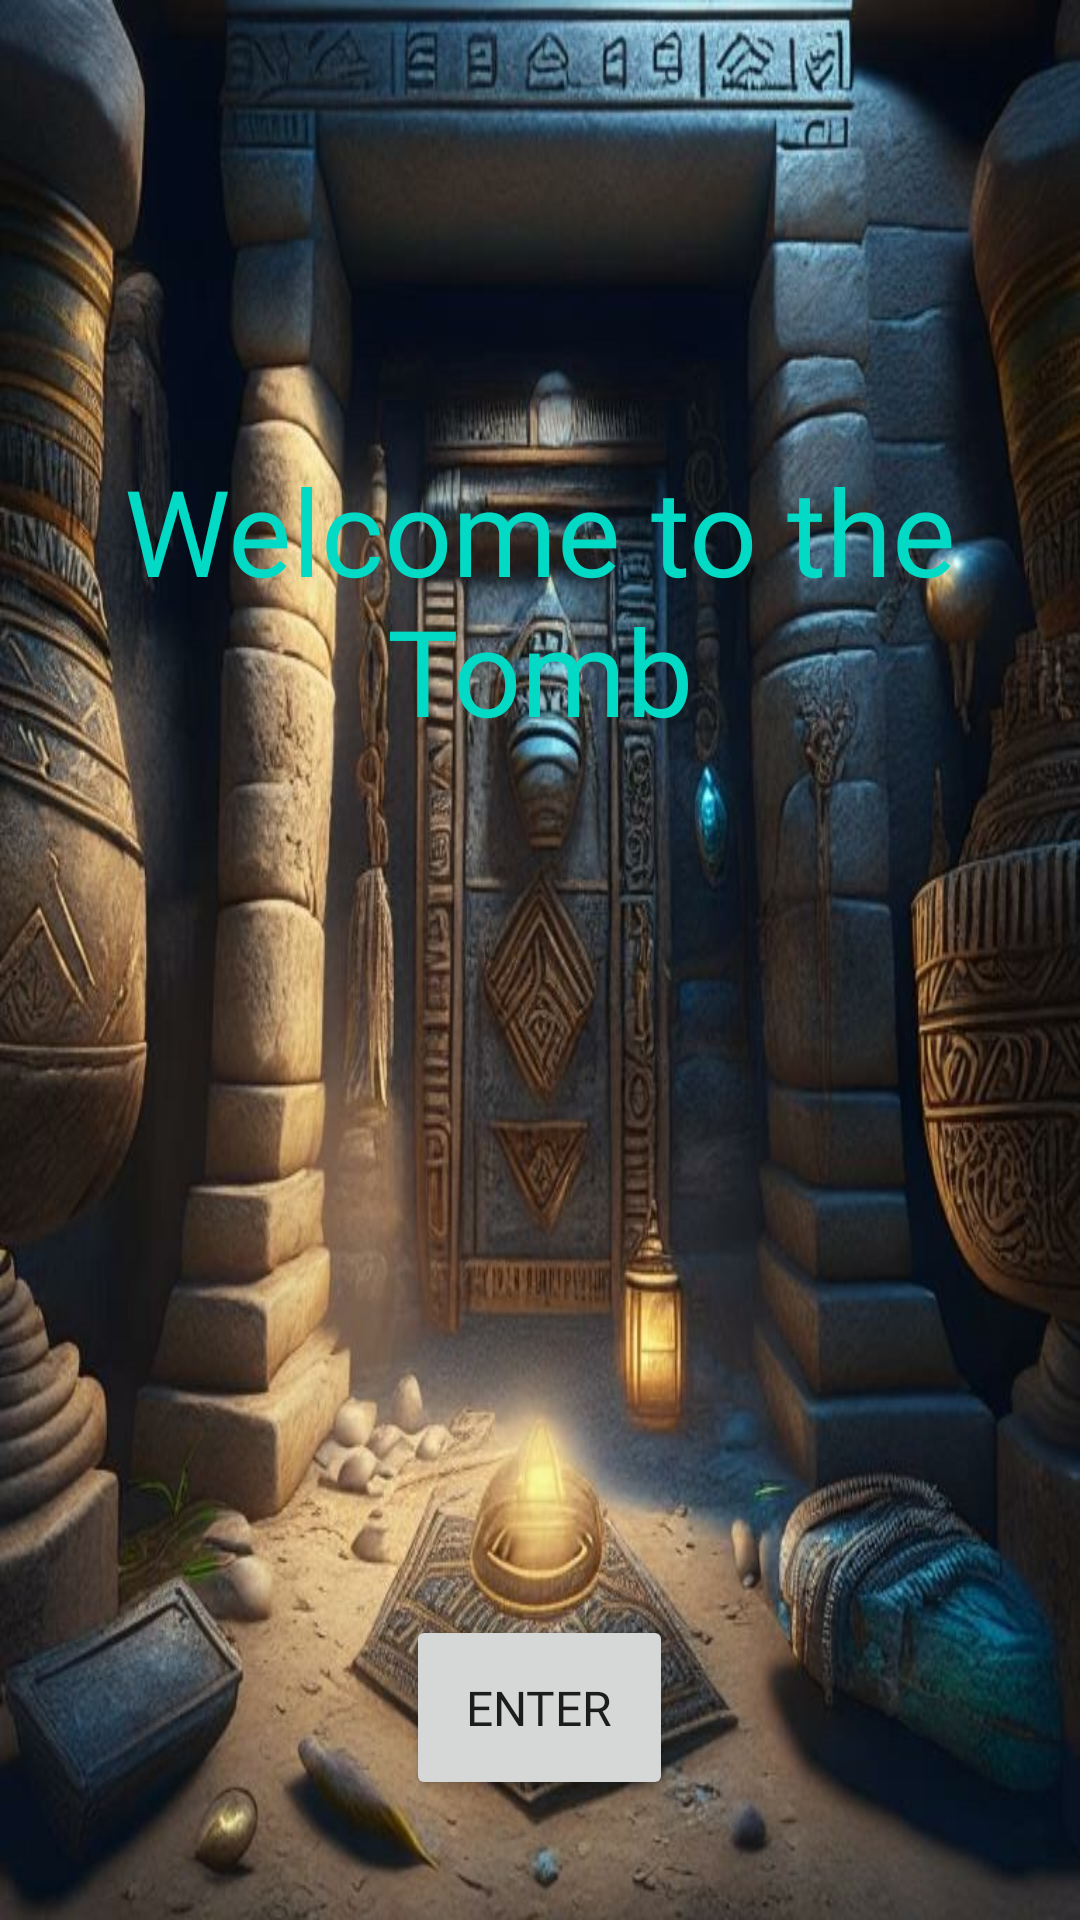

The Android layout XML behind this screen, and the referenced resources:
<!-- AndroidManifest.xml: application theme Theme.TombApp -->
<!-- res/layout/activity_main.xml -->
<?xml version="1.0" encoding="utf-8"?>
<RelativeLayout xmlns:android="http://schemas.android.com/apk/res/android"
    xmlns:tools="http://schemas.android.com/tools"
    android:layout_width="match_parent"
    android:layout_height="match_parent"
    tools:context=".MainActivity"
    android:background="@drawable/main_tomb">


    <TextView
        android:layout_width="match_parent"
        android:layout_height="wrap_content"
        android:id="@+id/txtNameApp"
        android:text="@string/welcome_to_the_tomb"
        android:fontFamily="@font/wolfalconregular"
        android:textAlignment="center"
        android:textSize="40dp"
        android:textColor="@color/teal_200"
        android:layout_marginTop="150dp"
        android:layout_alignParentTop="true" />


    <Button
        android:layout_width="wrap_content"
        android:layout_height="wrap_content"
        android:text="@string/enter"
        android:textSize="16sp"
        android:id="@+id/buttonStart"
        android:fontFamily="@font/wolfalconregular"
        android:layout_alignParentBottom="true"
        android:layout_marginBottom="40dp"
        android:padding="20dp"
        android:layout_centerVertical="true"
        android:layout_centerHorizontal="true" />



</RelativeLayout>
<!-- resources referenced by this layout -->
<resources>
  <!-- drawable main_tomb: png bitmap (drawable-v24, 837367 bytes) -->
  <string name="enter">Enter</string>
  <string name="welcome_to_the_tomb">Welcome to the Tomb</string>
  <style name="Theme.TombApp" parent="Theme.MaterialComponents.DayNight.NoActionBar">
          
          <item name="colorPrimary">#FFC107</item>
          <item name="colorPrimaryVariant">@color/purple_700</item>
          <item name="colorOnPrimary">@color/white</item>
          
          <item name="colorSecondary">@color/teal_200</item>
          <item name="colorSecondaryVariant">@color/teal_700</item>
          <item name="colorOnSecondary">@color/black</item>
          
          <item name="android:statusBarColor">?attr/colorPrimaryVariant</item>
          
      </style>
  <!-- not gathered from this repository: default colours our renderer supplied (Android Studio template values) -->
  <color name="purple_700">#FF3700B3</color>
  <color name="teal_200">#FF03DAC5</color>
  <color name="teal_700">#FF018786</color>
  <color name="black">#FF000000</color>
  <color name="white">#FFFFFFFF</color>
</resources>
